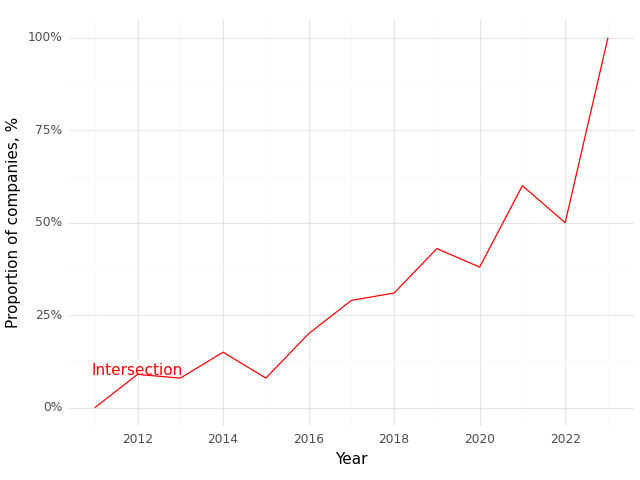

Source data for this figure (header and first rows):
, Year, Intersection (Prop)
0, 2011, 0.0
1, 2012, 0.09
2, 2013, 0.08
3, 2014, 0.15
4, 2015, 0.08
5, 2016, 0.2
6, 2017, 0.29
7, 2018, 0.31
8, 2019, 0.43
9, 2020, 0.38
10, 2021, 0.6
11, 2022, 0.5
12, 2023, 1.0
